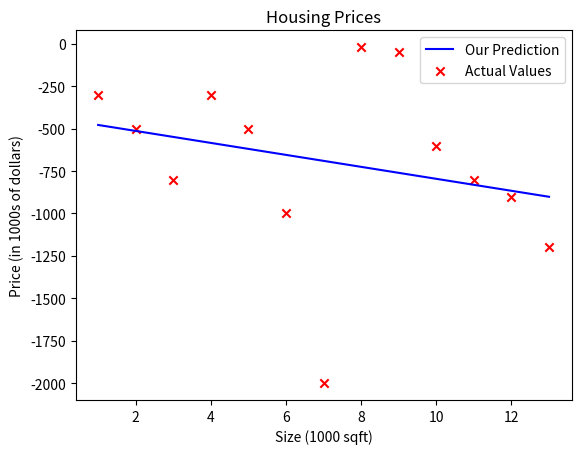

Generate this figure with matplotlib:
import numpy as  np 
import matplotlib.pyplot as plt  

def compute_model_output(x,y, w, b):
   
    m = len(x)
    f_wb = 0
    cost = 0

    for i in range(m):
        f_wb = w * x[i] + b 
        cost = cost + (f_wb - y[i])**2
    total_cost = 1/(2*m) * cost
    return total_cost, f_wb

def compute_gradient(x,y,w,b): 
  """
  x : Data, m examples 
  y : target value 
  w,b : parameter
  """
  m = len(x)
  dj_dw = 0 
  dj_db = 0 
  
  for i in range(m): 
    f_wb = w * x[i] + b
    dj_dw_i = (f_wb - y[i]) * x[i]
    #print(dj_dw_i)
    dj_db_i = (f_wb - y[i])
    dj_dw += dj_dw_i
    dj_db += dj_db_i
    
  dj_dw = dj_dw / m 
  #print(dj_dw)
  dj_db = dj_db / m 
  #print(dj_db)
  return dj_dw, dj_db 

# For visualization 
def linear_regression(x, w, b):
    
    m = len(x)
    f_wb = np.zeros(m)
    for i in range(m):
        f_wb[i] = w * x[i] + b   
    #print(f_wb)
    return f_wb

def gradient_descent(x,y,w,b,alpha,num_iters,cost_function,gradient_function,regression):
  J_history = []
  P_history = []
  for i in range(num_iters): 
      dj_dw, dj_db = gradient_function(x,y,w,b)  
      w = w - alpha * dj_dw
      b = b - alpha * dj_db
      tmp_f_wb = regression(x,w,b)
      
      
      if i < 100000: 
        J_history.append(cost_function(x,y,w,b))
        P_history.append([w,b])
        #print(J_history)   
        
  print(tmp_f_wb)        
  plt.plot(x_train, tmp_f_wb, c='b',label='Our Prediction') 
  plt.scatter(x_train, y_train, marker='x', c='r',label='Actual Values')
  plt.title("Housing Prices")
  plt.ylabel('Price (in 1000s of dollars)')
  plt.xlabel('Size (1000 sqft)')
  plt.legend()
  plt.show()     
  return w,b,J_history,P_history  

x_train = np.array([1, 2,3,4,5,6,7,8,9,10,11,12,13])  
y_train = np.array([-300, -500,-800,-300,-500,-1000,-2000,-20,-50,-600,-800,-900,-1200])  

w_init = 0
b_init = 0
iterations = 100000
tmp_alpha = 0.001
w_final, b_final, J_hist, p_hist = gradient_descent(x_train ,y_train, w_init, b_init, tmp_alpha, iterations, compute_model_output, compute_gradient,linear_regression) 



